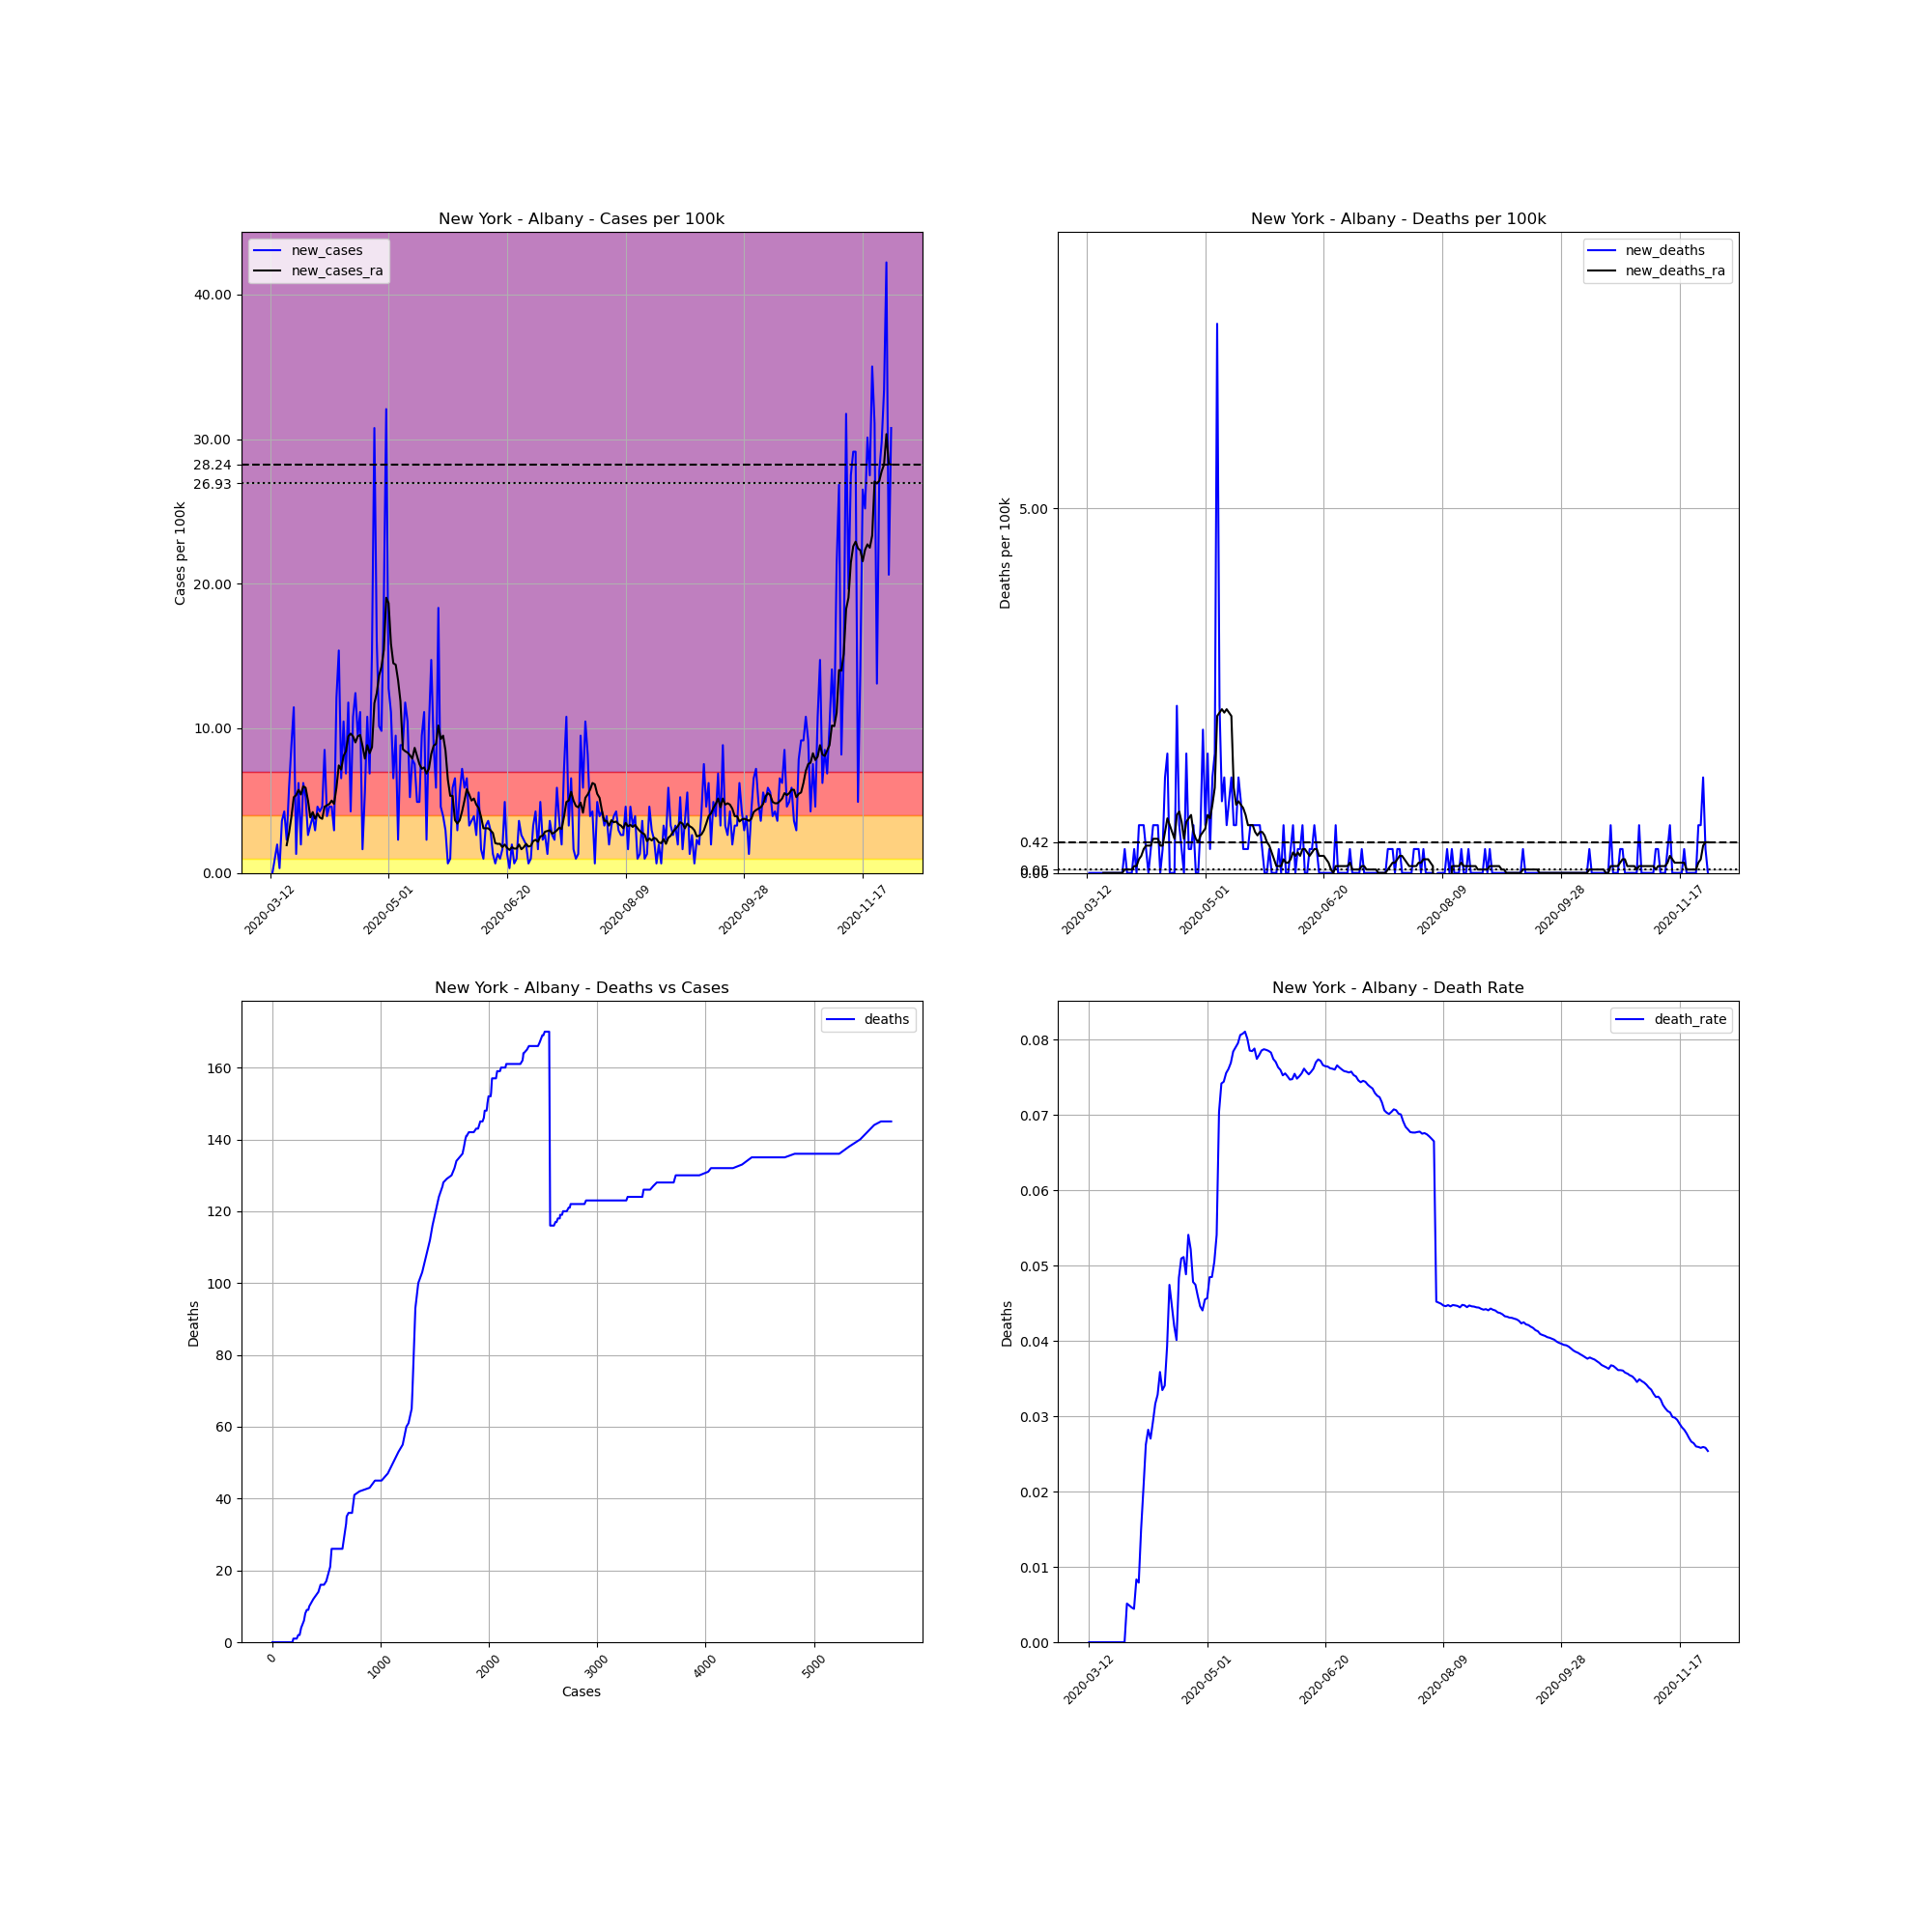

The file beside this chart, header and first rows:
, date, county, state, fips, cases, deaths, COUNTY, STNAME, CTYNAME, POPESTIMATE2019, cases_per_100k, deaths_per_100k, death_rate, new_cases, new_deaths, new_cases_ra, new_deaths_ra
61306, 2020-03-12, Albany, New York, 36001, 2, 0.0, 1, New York, Albany, 305506, 0.6547, 0.0, 0.0, , , , 
61307, 2020-03-13, Albany, New York, 36001, 2, 0.0, 1, New York, Albany, 305506, 0.6547, 0.0, 0.0, 0.0, 0.0, , 
61308, 2020-03-14, Albany, New York, 36001, 5, 0.0, 1, New York, Albany, 305506, 1.637, 0.0, 0.0, 0.982, 0.0, , 
61309, 2020-03-15, Albany, New York, 36001, 11, 0.0, 1, New York, Albany, 305506, 3.601, 0.0, 0.0, 1.964, 0.0, , 
61310, 2020-03-16, Albany, New York, 36001, 12, 0.0, 1, New York, Albany, 305506, 3.928, 0.0, 0.0, 0.3273, 0.0, , 
61311, 2020-03-17, Albany, New York, 36001, 23, 0.0, 1, New York, Albany, 305506, 7.528, 0.0, 0.0, 3.601, 0.0, , 
61312, 2020-03-18, Albany, New York, 36001, 36, 0.0, 1, New York, Albany, 305506, 11.78, 0.0, 0.0, 4.255, 0.0, , 
61313, 2020-03-19, Albany, New York, 36001, 43, 0.0, 1, New York, Albany, 305506, 14.08, 0.0, 0.0, 2.291, 0.0, 1.917, 0.0
61314, 2020-03-20, Albany, New York, 36001, 61, 0.0, 1, New York, Albany, 305506, 19.97, 0.0, 0.0, 5.892, 0.0, 2.759, 0.0
61315, 2020-03-21, Albany, New York, 36001, 88, 0.0, 1, New York, Albany, 305506, 28.8, 0.0, 0.0, 8.838, 0.0, 3.881, 0.0
61316, 2020-03-22, Albany, New York, 36001, 123, 0.0, 1, New York, Albany, 305506, 40.26, 0.0, 0.0, 11.46, 0.0, 5.237, 0.0
61317, 2020-03-23, Albany, New York, 36001, 127, 0.0, 1, New York, Albany, 305506, 41.57, 0.0, 0.0, 1.309, 0.0, 5.377, 0.0
61318, 2020-03-24, Albany, New York, 36001, 146, 0.0, 1, New York, Albany, 305506, 47.79, 0.0, 0.0, 6.219, 0.0, 5.752, 0.0
61319, 2020-03-25, Albany, New York, 36001, 152, 0.0, 1, New York, Albany, 305506, 49.75, 0.0, 0.0, 1.964, 0.0, 5.424, 0.0
61320, 2020-03-26, Albany, New York, 36001, 171, 0.0, 1, New York, Albany, 305506, 55.97, 0.0, 0.0, 6.219, 0.0, 5.985, 0.0
61321, 2020-03-27, Albany, New York, 36001, 187, 0.0, 1, New York, Albany, 305506, 61.21, 0.0, 0.0, 5.237, 0.0, 5.892, 0.0
61322, 2020-03-28, Albany, New York, 36001, 195, 1.0, 1, New York, Albany, 305506, 63.83, 0.3273, 0.005128, 2.619, 0.3273, 5.003, 0.04676
61323, 2020-03-29, Albany, New York, 36001, 205, 1.0, 1, New York, Albany, 305506, 67.1, 0.3273, 0.004878, 3.273, 0.0, 3.834, 0.04676
61324, 2020-03-30, Albany, New York, 36001, 217, 1.0, 1, New York, Albany, 305506, 71.03, 0.3273, 0.004608, 3.928, 0.0, 4.208, 0.04676
61325, 2020-03-31, Albany, New York, 36001, 226, 1.0, 1, New York, Albany, 305506, 73.98, 0.3273, 0.004425, 2.946, 0.0, 3.741, 0.04676
61326, 2020-04-01, Albany, New York, 36001, 240, 2.0, 1, New York, Albany, 305506, 78.56, 0.6547, 0.008333, 4.583, 0.3273, 4.115, 0.09352
61327, 2020-04-02, Albany, New York, 36001, 253, 2.0, 1, New York, Albany, 305506, 82.81, 0.6547, 0.007905, 4.255, 0.0, 3.834, 0.09352
61328, 2020-04-03, Albany, New York, 36001, 267, 4.0, 1, New York, Albany, 305506, 87.4, 1.309, 0.01498, 4.583, 0.6547, 3.741, 0.187
61329, 2020-04-04, Albany, New York, 36001, 293, 6.0, 1, New York, Albany, 305506, 95.91, 1.964, 0.02048, 8.51, 0.6547, 4.583, 0.2338
61330, 2020-04-05, Albany, New York, 36001, 305, 8.0, 1, New York, Albany, 305506, 99.83, 2.619, 0.02623, 3.928, 0.6547, 4.676, 0.3273
61331, 2020-04-06, Albany, New York, 36001, 319, 9.0, 1, New York, Albany, 305506, 104.4, 2.946, 0.02821, 4.583, 0.3273, 4.77, 0.3741
61332, 2020-04-07, Albany, New York, 36001, 333, 9.0, 1, New York, Albany, 305506, 109, 2.946, 0.02703, 4.583, 0.0, 5.003, 0.3741
61333, 2020-04-08, Albany, New York, 36001, 342, 10.0, 1, New York, Albany, 305506, 111.9, 3.273, 0.02924, 2.946, 0.3273, 4.77, 0.3741
61334, 2020-04-09, Albany, New York, 36001, 379, 12.0, 1, New York, Albany, 305506, 124.1, 3.928, 0.03166, 12.11, 0.6547, 5.892, 0.4676
61335, 2020-04-10, Albany, New York, 36001, 426, 14.0, 1, New York, Albany, 305506, 139.4, 4.583, 0.03286, 15.38, 0.6547, 7.435, 0.4676
61336, 2020-04-11, Albany, New York, 36001, 446, 16.0, 1, New York, Albany, 305506, 146, 5.237, 0.03587, 6.547, 0.6547, 7.154, 0.4676
61337, 2020-04-12, Albany, New York, 36001, 478, 16.0, 1, New York, Albany, 305506, 156.5, 5.237, 0.03347, 10.47, 0.0, 8.09, 0.3741
61338, 2020-04-13, Albany, New York, 36001, 499, 17.0, 1, New York, Albany, 305506, 163.3, 5.565, 0.03407, 6.874, 0.3273, 8.417, 0.3741
61339, 2020-04-14, Albany, New York, 36001, 535, 21.0, 1, New York, Albany, 305506, 175.1, 6.874, 0.03925, 11.78, 1.309, 9.446, 0.5611
61340, 2020-04-15, Albany, New York, 36001, 548, 26.0, 1, New York, Albany, 305506, 179.4, 8.51, 0.04745, 4.255, 1.637, 9.633, 0.7482
61341, 2020-04-16, Albany, New York, 36001, 581, 26.0, 1, New York, Albany, 305506, 190.2, 8.51, 0.04475, 10.8, 0.0, 9.446, 0.6547
61342, 2020-04-17, Albany, New York, 36001, 619, 26.0, 1, New York, Albany, 305506, 202.6, 8.51, 0.042, 12.44, 0.0, 9.025, 0.5611
61343, 2020-04-18, Albany, New York, 36001, 648, 26.0, 1, New York, Albany, 305506, 212.1, 8.51, 0.04012, 9.492, 0.0, 9.446, 0.4676
61344, 2020-04-19, Albany, New York, 36001, 682, 33.0, 1, New York, Albany, 305506, 223.2, 10.8, 0.04839, 11.13, 2.291, 9.539, 0.7949
61345, 2020-04-20, Albany, New York, 36001, 687, 35.0, 1, New York, Albany, 305506, 224.9, 11.46, 0.05095, 1.637, 0.6547, 8.791, 0.8417
61346, 2020-04-21, Albany, New York, 36001, 704, 36.0, 1, New York, Albany, 305506, 230.4, 11.78, 0.05114, 5.565, 0.3273, 7.903, 0.7014
61347, 2020-04-22, Albany, New York, 36001, 737, 36.0, 1, New York, Albany, 305506, 241.2, 11.78, 0.04885, 10.8, 0.0, 8.838, 0.4676
61348, 2020-04-23, Albany, New York, 36001, 758, 41.0, 1, New York, Albany, 305506, 248.1, 13.42, 0.05409, 6.874, 1.637, 8.277, 0.7014
61349, 2020-04-24, Albany, New York, 36001, 805, 42.0, 1, New York, Albany, 305506, 263.5, 13.75, 0.05217, 15.38, 0.3273, 8.698, 0.7482
61350, 2020-04-25, Albany, New York, 36001, 899, 43.0, 1, New York, Albany, 305506, 294.3, 14.08, 0.04783, 30.77, 0.3273, 11.74, 0.7949
61351, 2020-04-26, Albany, New York, 36001, 948, 45.0, 1, New York, Albany, 305506, 310.3, 14.73, 0.04747, 16.04, 0.6547, 12.44, 0.5611
61352, 2020-04-27, Albany, New York, 36001, 979, 45.0, 1, New York, Albany, 305506, 320.5, 14.73, 0.04597, 10.15, 0.0, 13.65, 0.4676
61353, 2020-04-28, Albany, New York, 36001, 1009, 45.0, 1, New York, Albany, 305506, 330.3, 14.73, 0.0446, 9.82, 0.0, 14.26, 0.4208
61354, 2020-04-29, Albany, New York, 36001, 1067, 47.0, 1, New York, Albany, 305506, 349.3, 15.38, 0.04405, 18.98, 0.6547, 15.43, 0.5144
61355, 2020-04-30, Albany, New York, 36001, 1165, 53.0, 1, New York, Albany, 305506, 381.3, 17.35, 0.04549, 32.08, 1.964, 19.03, 0.5611
61356, 2020-05-01, Albany, New York, 36001, 1204, 55.0, 1, New York, Albany, 305506, 394.1, 18, 0.04568, 12.77, 0.6547, 18.66, 0.6079
61357, 2020-05-02, Albany, New York, 36001, 1238, 60.0, 1, New York, Albany, 305506, 405.2, 19.64, 0.04847, 11.13, 1.637, 15.85, 0.7949
61358, 2020-05-03, Albany, New York, 36001, 1258, 61.0, 1, New York, Albany, 305506, 411.8, 19.97, 0.04849, 6.547, 0.3273, 14.5, 0.7482
61359, 2020-05-04, Albany, New York, 36001, 1287, 65.0, 1, New York, Albany, 305506, 421.3, 21.28, 0.05051, 9.492, 1.309, 14.4, 0.9352
61360, 2020-05-05, Albany, New York, 36001, 1294, 70.0, 1, New York, Albany, 305506, 423.6, 22.91, 0.0541, 2.291, 1.637, 13.33, 1.169
61361, 2020-05-06, Albany, New York, 36001, 1321, 93.0, 1, New York, Albany, 305506, 432.4, 30.44, 0.0704, 8.838, 7.528, 11.88, 2.151
61362, 2020-05-07, Albany, New York, 36001, 1348, 100.0, 1, New York, Albany, 305506, 441.2, 32.73, 0.07418, 8.838, 2.291, 8.557, 2.198
61363, 2020-05-08, Albany, New York, 36001, 1384, 103.0, 1, New York, Albany, 305506, 453, 33.71, 0.07442, 11.78, 0.982, 8.417, 2.245
61364, 2020-05-09, Albany, New York, 36001, 1416, 107.0, 1, New York, Albany, 305506, 463.5, 35.02, 0.07556, 10.47, 1.309, 8.323, 2.198
61365, 2020-05-10, Albany, New York, 36001, 1432, 109.0, 1, New York, Albany, 305506, 468.7, 35.68, 0.07612, 5.237, 0.6547, 8.136, 2.245
... 203 more rows
